Photos from the image-classification dataset "holo2bright" in the GitHub repository DeepTrackAI/holo2bright_dataset. Its 2 classes are: brightfield microscopy, holography microscopy.

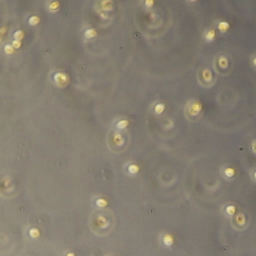
Label: brightfield microscopy

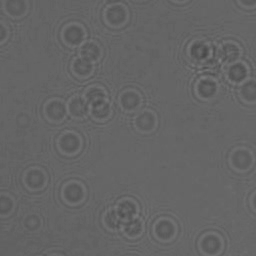
Label: holography microscopy

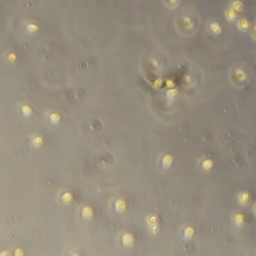
Label: brightfield microscopy

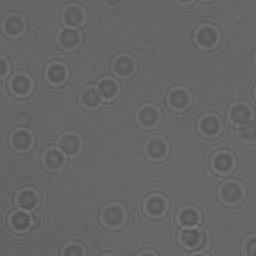
Label: holography microscopy

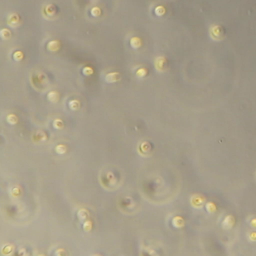
Label: brightfield microscopy

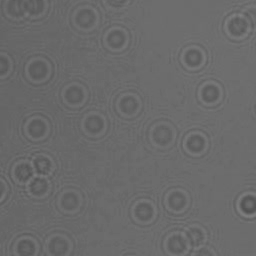
Label: holography microscopy
